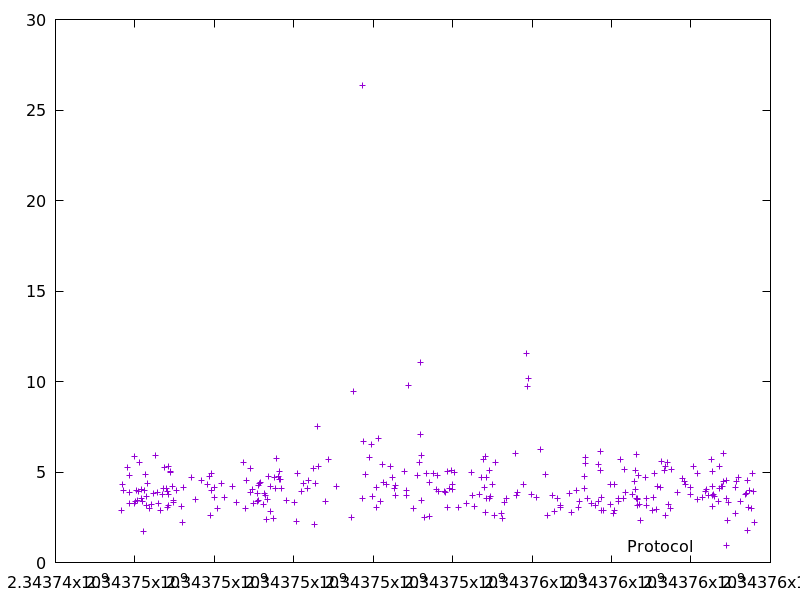

Values plotted in this chart, from the file beside it:
2343745659.0100594, 2.870586
2343745690, 4.322
2343745717, 3.981
2343745806, 5.236
2343745858, 3.896
2343745865, 3.283
2343745872, 4.789
2343745978, 3.277
2343745985, 5.857
2343746025, 3.387
2343746048, 3.988
2343746062, 3.438
2343746087, 3.949
2343746103, 5.516
2343746161, 4.043
2343746173, 3.528
2343746182, 3.371
2343746222, 1.72
2343746246, 3.976
2343746274, 4.856
2343746278, 3.624
2343746281, 3.141
2343746317, 4.374
2343746375, 2.966
2343746417, 3.199
2343746456, 3.827
2343746530, 5.914
2343746577, 3.871
2343746585, 3.275
2343746648, 2.854
2343746683, 3.74
2343746728, 4.117
2343746734, 5.273
2343746789, 4.084
2343746823, 3.91
2343746826, 3.059
2343746832, 5.314
2343746839, 3.157
2343746848, 3.776
2343746883, 5.028
2343746900, 4.984
2343746946, 4.208
2343746965, 3.403
2343746970, 3.338
2343747037, 4.003
2343747163, 3.08
2343747204, 2.222
2343747219, 4.173
2343747425, 4.691
2343747531, 3.49
2343747684, 4.509
2343747817, 4.319
2343747870, 4.732
2343747904, 2.625
2343747925, 3.997
2343747938, 4.903
2343748010, 4.144
2343748014, 3.588
2343748069, 3.012
2343748191, 4.377
2343748267, 3.57
... 242 more rows
